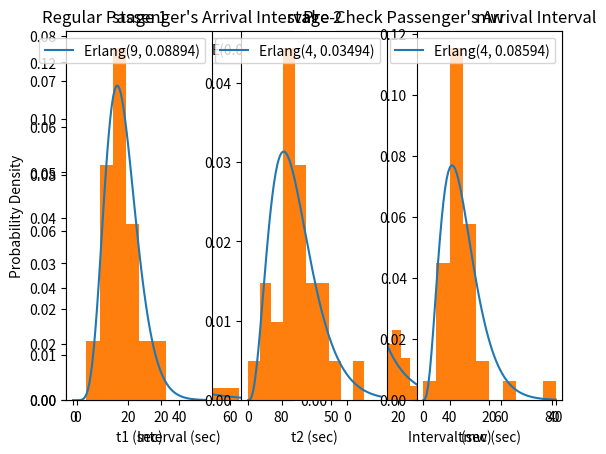

This figure's Python source:
import random

import matplotlib.pyplot as plt
import numpy as np
from scipy.stats import chi2, erlang, f, gamma
from scipy.stats.kde import gaussian_kde

pre_stamps = ['00:00.0', '00:11.2', '00:12.5', '00:13.6', '00:15.0', '00:24.6',
              '00:33.9', '00:54.4', '00:56.0', '01:14.6', '01:16.3', '01:43.6',
              '01:48.7', '02:04.1', '02:26.2', '02:54.4', '02:57.7', '02:59.0',
              '03:01.1', '03:06.0', '03:09.0', '03:10.4', '03:20.5', '03:21.6',
              '03:34.4', '03:52.8', '04:17.2', '04:35.1', '04:35.5', '04:37.2',
              '04:37.8', '05:06.2', '05:12.9', '05:36.6', '05:41.9', '05:45.8',
              '06:03.3', '06:06.5', '06:11.3', '06:46.1', '06:46.8', '06:48.7',
              '06:49.9', '07:06.2', '07:07.0', '07:27.2', '07:36.2', '07:40.6',
              '07:41.3', '07:42.0', '07:46.8', '08:15.7', '08:22.6', '08:24.7',
              '08:25.5', '08:27.2', '08:42.9', '08:43.8']

reg_stamps = ['00:00.0', '00:09.2', '00:09.7', '00:11.3', '00:12.8', '00:14.3',
              '00:15.9', '00:26.9', '00:56.8', '01:21.1', '02:16.0', '02:23.6',
              '02:27.1', '02:42.7', '02:44.2', '03:05.6', '03:12.8', '03:15.3',
              '03:26.8', '03:29.3', '04:26.5', '04:42.4', '04:47.8', '04:59.6',
              '05:09.5', '05:40.1', '05:56.7', '06:00.4', '06:19.9', '07:38.8',
              '07:50.8', '08:00.8', '08:01.7', '08:04.2', '08:05.6', '08:17.6',
              '08:19.8', '08:20.9', '08:21.6', '08:32.8', '08:45.6', '08:54.1',
              '08:55.8', '09:13.2', '09:34.4', '09:52.9', '09:55.5']

idcheck_times = ['00:07.6', '00:14.7', '00:05.3', '00:11.9', '00:11.1', '00:14.8',
                 '00:10.0', '00:20.5', '00:09.2', '00:07.7', '00:08.8', '00:07.5',
                 '00:12.6', '00:10.9', '00:15.4', '00:11.9']

mw_stamps = ['00:08.8', '00:20.1', '00:32.5', '00:36.0', '00:43.5', '00:51.7', 
             '01:04.6', '01:15.6', '01:24.7', '01:32.4', '01:43.1', '01:58.2',
             '02:09.2', '02:26.2', '02:39.6', '02:47.3', '02:54.0', '03:05.6',
             '03:25.1', '03:33.6', '04:11.1', '04:22.4', '04:34.8', '04:46.8',
             '05:00.0', '05:11.1', '05:18.4', '05:26.5', '05:40.8', '05:47.9',
             '05:58.9', '06:08.5', '06:36.0', '06:44.6', '06:54.3', '07:05.3',
             '07:15.0', '07:23.6', '07:35.6', '07:42.6']

xray_stamps_1 = ['00:02.5', '00:05.6', '00:07.3', '00:09.3', '00:20.1', '00:22.4',
                 '00:24.5', '00:41.2', '01:07.1', '01:08.8', '01:17.9']
xray_stamps_2 = ['00:00.0', '00:01.5', '00:03.5', '00:11.0']

scanned_times = ['0:48', '0:45', '0:28', '0:25', '0:22', '0:24', '0:17', '0:33',
                 '0:08', '0:10', '0:26', '0:32', '0:21', '0:37', '1:08', '0:40',
                 '0:18', '0:26', '0:08', '0:21', '0:23', '0:28', '0:50', '0:28',
                 '0:48', '0:28', '0:36', '0:27', '0:05']

def Interval(times):
    """ 提取时间间隔序列.
    """
    intervals = []
    for i in range(len(times)):
        m, s = times[i].split(':')
        intervals.append(np.around(float(m)*60+float(s), 1))
    return intervals

def Stamp2Interval(stamps):
    """ 由时间戳序列计算时间间隔序列.
    """
    intervals = []
    for i in range(1, len(stamps)):
        m0, s0 = stamps[i-1].split(':')
        m1, s1 = stamps[i].split(':')
        intervals.append(np.around(float(m1)*60+float(s1)-float(m0)*60-float(s0), 1))
    return intervals

def Erlang(x, k, lam):
    """ 爱尔兰分布概率密度函数.
    """
    return erlang.pdf(x, k) * np.exp(-k * lam * x) * pow(k*lam, k) / np.exp(-x)

def Expon(x, lam):
    """ 指数分布概率密度函数.
    """
    return lam * np.exp(-lam * x)

# 指数分布拟合旅客到达时间间隔.
pre_intervals = Stamp2Interval(pre_stamps)
plt.subplot(1, 2, 2)
x = np.linspace(0, 80, 320)
pre_mean = np.mean(np.array(pre_intervals))
print('pre mean: ', pre_mean)
print('pre lambda: ', 1/pre_mean)
plt.plot(x, Expon(x, 1/pre_mean), label='E({:.5f})'.format(1/pre_mean))
plt.hist(pre_intervals, bins=10, density=True)
plt.title('Pre-Check Passenger\'s Arrival Interval')
plt.ylabel('Probability Density')
plt.xlabel('Interval (sec)')
plt.legend()

reg_intervals = Stamp2Interval(reg_stamps)
plt.subplot(1, 2, 1)
x = np.linspace(0, 80, 320)
reg_mean = np.mean(np.array(reg_intervals))
print('reg mean: ', reg_mean)
print('reg lambda: ', 1/reg_mean)
plt.plot(x, Expon(x, 1/reg_mean), label='E({:.5f})'.format(1/reg_mean))
plt.hist(reg_intervals, bins=10, density=True)
plt.title('Regular Passenger\'s Arrival Interval')
plt.ylabel('Probability Density')
plt.xlabel('Interval (sec)')
plt.legend()

plt.show()

# 阶段1
idcheck_intervals = Interval(idcheck_times)
print('idcheck intervals: ', idcheck_intervals)

idcheck_mean = np.mean(np.array(idcheck_intervals))
idcheck_var = np.var(np.array(idcheck_intervals))
lam = 1 / idcheck_mean
k = 1 / (idcheck_var * lam * lam)
print('lambda1: ', lam)
print('k1: ', k)

x = np.linspace(0, 30, 90)
pdf = Erlang(x, np.round(k), lam)

plt.subplot(1, 3, 1)
plt.title('stage 1')
plt.plot(x, pdf, label='Erlang({:.0f}, {:.5f})'.format(np.round(k), lam))
plt.hist(idcheck_intervals, bins=10, density=True, range=(0, 30))
plt.legend()
plt.xlabel('t1 (sec)')

scanned_intervals = Interval(scanned_times)
print('scaned intervals: ', scanned_intervals)

scanned_mean = np.mean(np.array(scanned_intervals))
scanned_var = np.var(np.array(scanned_intervals))
lam = 1 / scanned_mean
k = 1 / (scanned_var * lam * lam)
print('lambda2: ', lam)
print('k2: ', k)

x = np.linspace(0, 80, 160)
plt.subplot(1, 3, 2)
plt.title('stage 2')
plt.plot(x, Erlang(x, np.round(k), lam), label='Erlang({:.0f}, {:.5f})'.format(np.round(k), lam))
plt.hist(scanned_intervals, bins=10, density=True, range=(0, 70))
plt.legend()
plt.xlabel('t2 (sec)')

mw_intervals = Stamp2Interval(mw_stamps)
print('mw_intervals: ', mw_intervals)

mw_mean = np.mean(np.array(mw_intervals))
mw_var = np.var(np.array(mw_intervals))
lam = 1 / mw_mean
k = 1 / (mw_var * lam * lam)
print('lambdamw: ', lam)
print('kmw: ', k)

x = np.linspace(0, 40, 80)
plt.subplot(1, 3, 3)
plt.title('mw')
plt.plot(x, Erlang(x, np.round(k), lam), label='Erlang({:.0f}, {:.5f})'.format(np.round(k), lam))
plt.hist(mw_intervals, bins=10, density=True, range=(0, 40))
plt.legend()
plt.xlabel('tmw (sec)')
plt.show()
